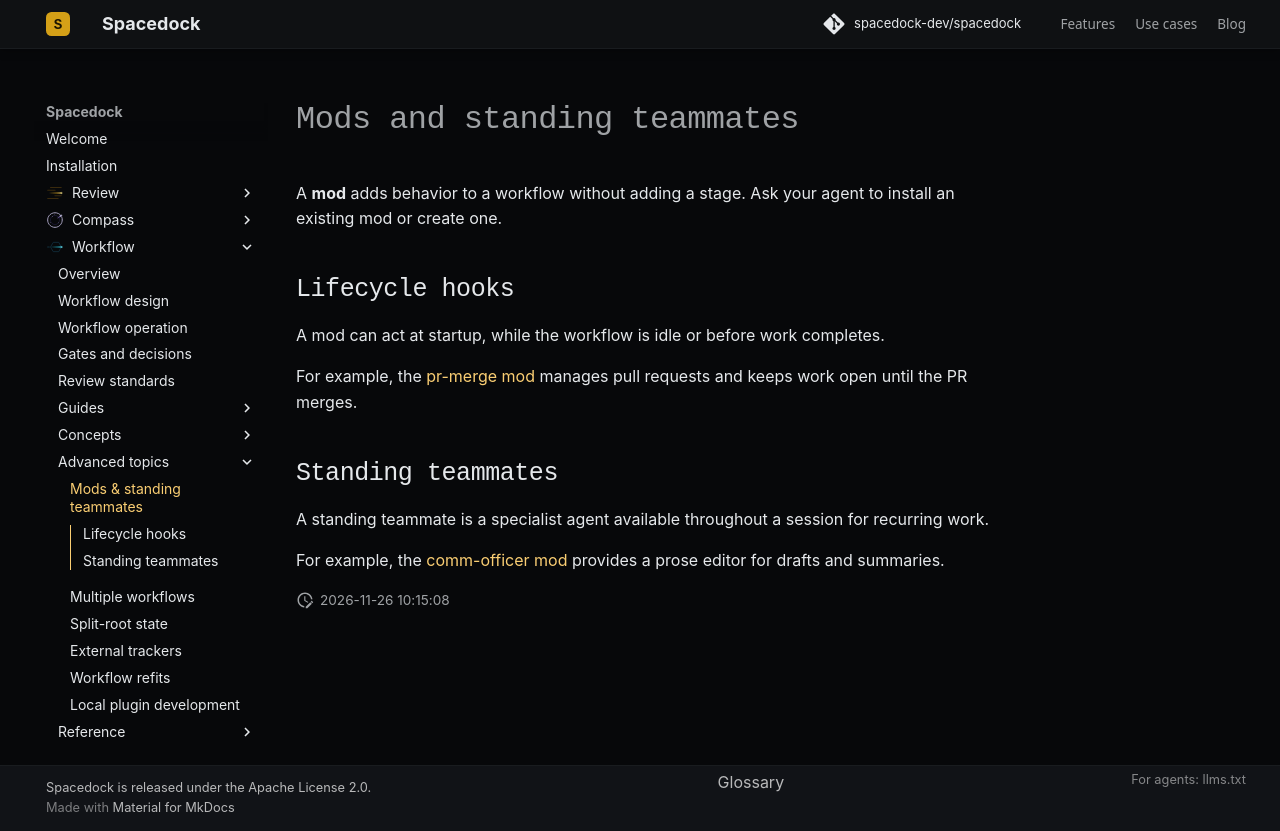

repository: spacedock-dev/spacedock · page: advanced/mods-and-standing-teammates/index.html · generator: mkdocs

# Mods and standing teammates

A **mod** adds behavior to a workflow without adding a stage. Ask your agent to install an existing mod or create one.

## Lifecycle hooks

A mod can act at startup, while the workflow is idle or before work completes.

For example, the [pr-merge mod](https://github.com/spacedock-dev/spacedock/blob/main/docs/dev/_mods/pr-merge.md) manages pull requests and keeps work open until the PR merges.

## Standing teammates

A standing teammate is a specialist agent available throughout a session for recurring work.

For example, the [comm-officer mod](https://github.com/spacedock-dev/spacedock/blob/main/docs/dev/_mods/comm-officer.md) provides a prose editor for drafts and summaries.
